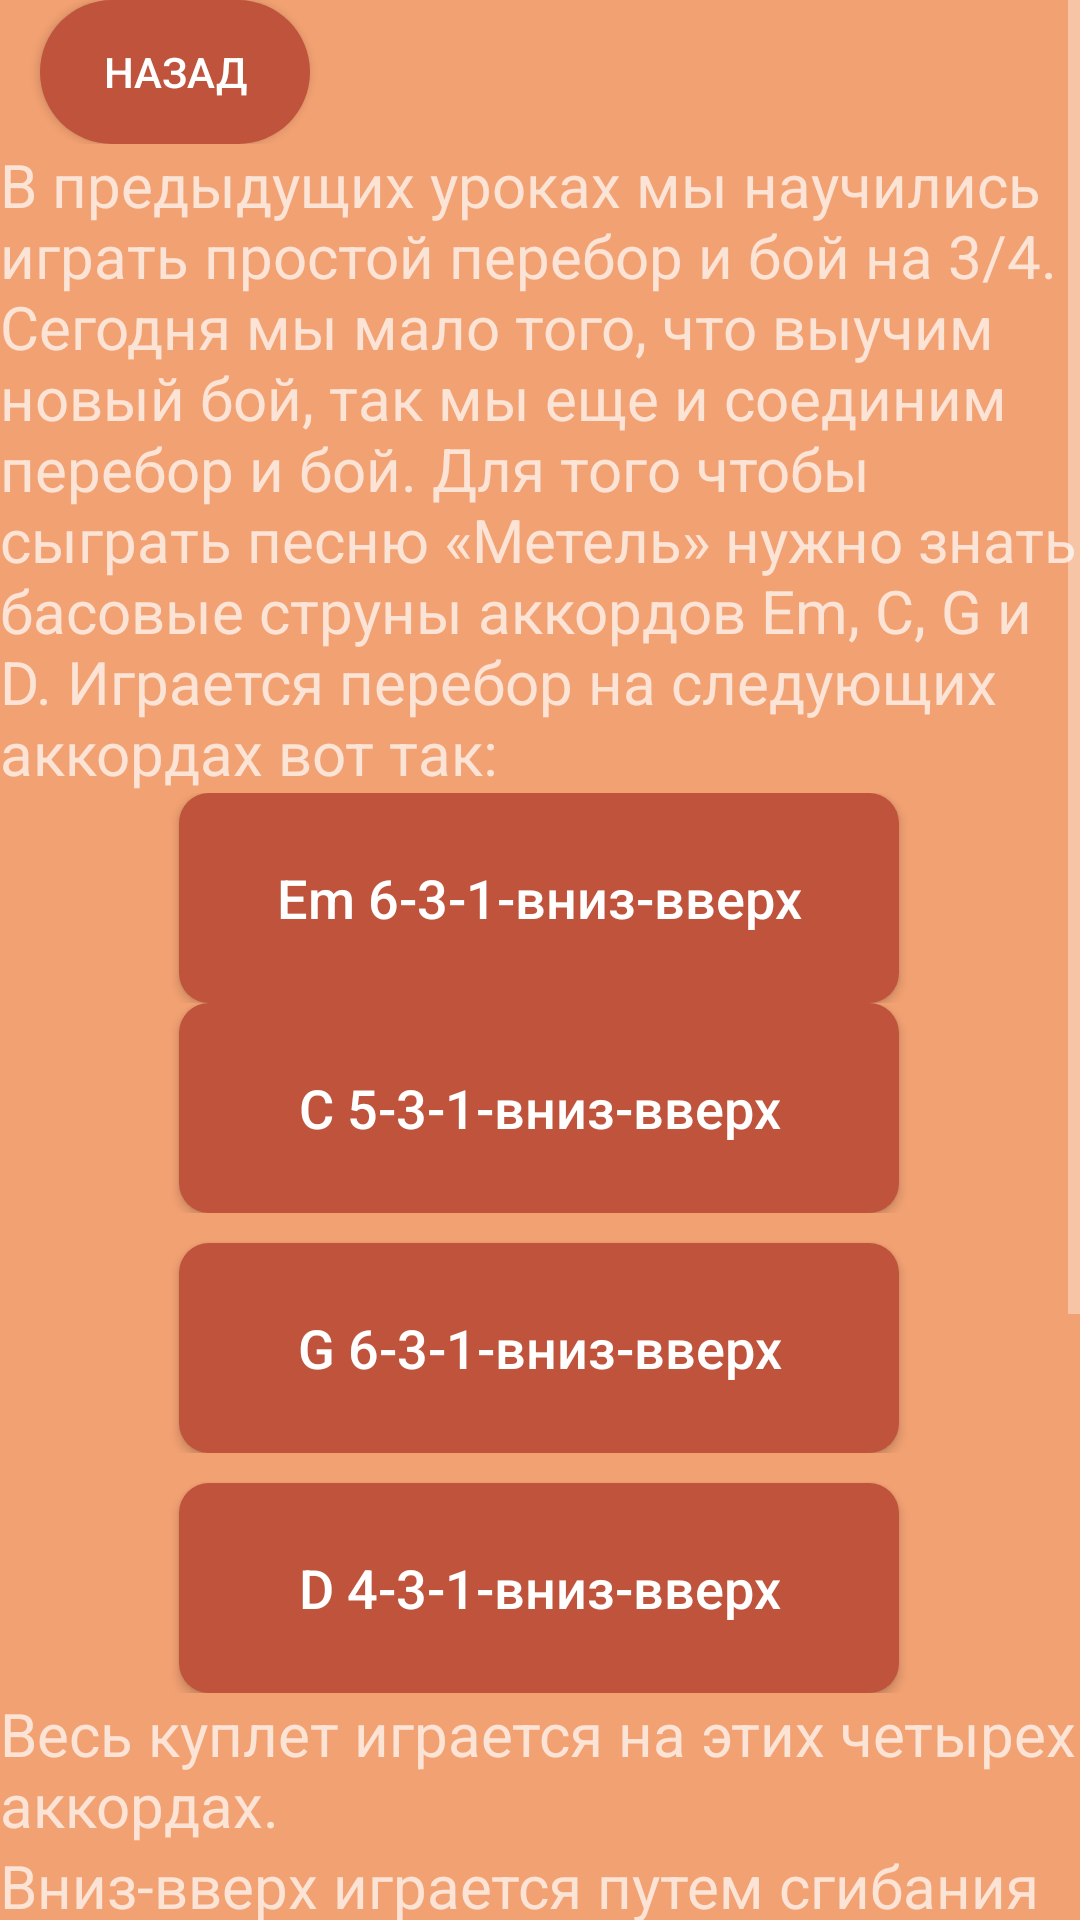

Layout XML and referenced resources for this Android screen:
<!-- AndroidManifest.xml: application theme Theme.AppCompat.NoActionBar -->
<!-- res/layout/lesson_seven.xml -->
<?xml version="1.0" encoding="utf-8"?>
<ScrollView xmlns:android="http://schemas.android.com/apk/res/android"
    xmlns:app="http://schemas.android.com/apk/res-auto"
    xmlns:tools="http://schemas.android.com/tools"
    android:layout_width="match_parent"
    android:layout_height="match_parent"
    android:background="@color/background_color">
    <LinearLayout android:layout_width="match_parent"
        android:layout_height="wrap_content"
        android:background="@color/background_color"
        android:orientation="vertical">

        <androidx.constraintlayout.widget.ConstraintLayout

            android:layout_width="match_parent"
            android:layout_height="wrap_content">

            <androidx.appcompat.widget.AppCompatButton
                android:id="@+id/back"
                android:layout_width="90dp"
                android:layout_height="wrap_content"
                android:text="@string/back"
                android:background="@drawable/custom_button"
                app:backgroundTint="@color/back"
                app:layout_constraintBottom_toBottomOf="parent"
                app:layout_constraintEnd_toEndOf="parent"
                app:layout_constraintHorizontal_bias="0.049"
                app:layout_constraintStart_toStartOf="parent"
                app:layout_constraintTop_toTopOf="parent"
                app:layout_constraintVertical_bias="0.023" />
        </androidx.constraintlayout.widget.ConstraintLayout>

        <LinearLayout
            android:layout_width="wrap_content"
            android:layout_height="wrap_content"
            android:background="@color/background_color"
            android:orientation="vertical">



            <TextView
                android:layout_width="wrap_content"
                android:layout_height="wrap_content"
                android:text="@string/lessonSeven1"
                android:textSize="20sp" />
        </LinearLayout>

        <androidx.constraintlayout.widget.ConstraintLayout
            android:layout_width="match_parent"
            android:layout_height="wrap_content">


            <androidx.appcompat.widget.AppCompatButton
                android:id="@+id/buttonEmPerebor"
                android:layout_width="240dp"
                android:layout_height="70dp"
                android:layout_marginStart="40dp"
                android:layout_marginLeft="40dp"
                android:layout_marginEnd="40dp"
                android:layout_marginRight="40dp"
                android:text="@string/lessonSeven2"
                android:textAllCaps="false"
                android:textSize="18sp"
                android:background="@drawable/rectangle_rounded"
                app:backgroundTint="@color/back"
                app:layout_constraintEnd_toEndOf="parent"
                app:layout_constraintHorizontal_bias="0.494"
                app:layout_constraintStart_toStartOf="parent"
                app:layout_constraintTop_toTopOf="parent"
                tools:ignore="MissingConstraints" />



        </androidx.constraintlayout.widget.ConstraintLayout>

        <androidx.constraintlayout.widget.ConstraintLayout
            android:layout_width="match_parent"
            android:layout_height="wrap_content">


            <androidx.appcompat.widget.AppCompatButton
                android:id="@+id/buttonCPerebor"
                android:layout_width="240dp"
                android:layout_height="70dp"
                android:layout_marginStart="40dp"
                android:layout_marginLeft="40dp"
                android:layout_marginEnd="40dp"
                android:layout_marginRight="40dp"
                android:background="@drawable/rectangle_rounded"
                android:text="@string/lessonSeven3"
                android:textAllCaps="false"
                android:textSize="18sp"
                app:backgroundTint="@color/back"
                app:layout_constraintBottom_toBottomOf="parent"
                app:layout_constraintEnd_toEndOf="parent"
                app:layout_constraintHorizontal_bias="0.494"
                app:layout_constraintStart_toStartOf="parent"
                app:layout_constraintTop_toTopOf="parent"
                tools:ignore="MissingConstraints" />
        </androidx.constraintlayout.widget.ConstraintLayout>

        <androidx.constraintlayout.widget.ConstraintLayout
            android:layout_width="match_parent"
            android:layout_height="wrap_content">


            <androidx.appcompat.widget.AppCompatButton
                android:id="@+id/buttonGPerebor"
                android:layout_width="240dp"
                android:layout_height="70dp"
                android:layout_marginStart="40dp"
                android:layout_marginLeft="40dp"
                android:layout_marginTop="10dp"
                android:layout_marginEnd="40dp"
                android:layout_marginRight="40dp"
                android:background="@drawable/rectangle_rounded"
                app:backgroundTint="@color/back"
                android:text="@string/lessonSeven4"
                android:textAllCaps="false"
                android:textSize="18sp"
                app:layout_constraintEnd_toEndOf="parent"
                app:layout_constraintHorizontal_bias="0.494"
                app:layout_constraintStart_toStartOf="parent"
                app:layout_constraintTop_toTopOf="parent"
                tools:ignore="MissingConstraints" />
        </androidx.constraintlayout.widget.ConstraintLayout>

        <androidx.constraintlayout.widget.ConstraintLayout
            android:layout_width="match_parent"
            android:layout_height="wrap_content">


            <androidx.appcompat.widget.AppCompatButton
                android:id="@+id/buttonDPerebor"
                android:layout_width="240dp"
                android:layout_height="70dp"
                android:layout_marginStart="40dp"
                android:layout_marginLeft="40dp"
                android:layout_marginTop="10dp"
                android:layout_marginEnd="40dp"
                android:layout_marginRight="40dp"
                android:background="@drawable/rectangle_rounded"
                app:backgroundTint="@color/back"
                android:text="@string/lessonSeven5"
                android:textAllCaps="false"
                android:textSize="18sp"
                app:layout_constraintEnd_toEndOf="parent"
                app:layout_constraintHorizontal_bias="0.494"
                app:layout_constraintStart_toStartOf="parent"
                app:layout_constraintTop_toTopOf="parent"
                tools:ignore="MissingConstraints" />
        </androidx.constraintlayout.widget.ConstraintLayout>


        <TextView
            android:layout_width="wrap_content"
            android:layout_height="wrap_content"
            android:text="@string/lessonSeven6"
            android:textSize="20sp" />



        <TextView
            android:layout_width="wrap_content"
            android:layout_height="wrap_content"
            android:text="@string/lessonSeven7"
            android:textSize="20sp" />


        <androidx.constraintlayout.widget.ConstraintLayout
            android:layout_width="match_parent"
            android:layout_height="wrap_content">

            <androidx.appcompat.widget.AppCompatButton
                android:id="@+id/buttonNewBoi"
                android:layout_width="120dp"
                android:layout_height="70dp"
                android:layout_marginStart="25dp"
                android:layout_marginLeft="25dp"
                android:layout_marginTop="10dp"
                android:text="Бой"
                android:textAllCaps="false"
                android:textSize="18sp"
                android:background="@drawable/rectangle_rounded"
                app:backgroundTint="@color/back"
                app:layout_constraintEnd_toEndOf="parent"
                app:layout_constraintHorizontal_bias="0.203"
                app:layout_constraintStart_toStartOf="parent"
                app:layout_constraintTop_toTopOf="parent"
                tools:ignore="MissingConstraints" />

            <ImageView
                android:id="@+id/boiForMetel"
                android:layout_width="120dp"
                android:layout_height="70dp"
                android:layout_marginTop="10dp"
                android:layout_marginEnd="92dp"
                android:layout_marginRight="92dp"
                android:scaleType="fitXY"
                app:layout_constraintEnd_toEndOf="parent"
                app:layout_constraintStart_toEndOf="@+id/buttonNewBoi"
                app:layout_constraintTop_toTopOf="parent"
                android:src="@drawable/boi_for_metel" />

        </androidx.constraintlayout.widget.ConstraintLayout>

    </LinearLayout>


</ScrollView>
<!-- resources referenced by this layout -->
<resources>
  <color name="back">#BF533B</color>
  <color name="background_color">#F2A172</color>
  <!-- drawable boi_for_metel: jpg bitmap (drawable, 9614 bytes) -->
  <!-- drawable custom_button (drawable) -->
  <?xml version="1.0" encoding="utf-8"?>
  <ripple xmlns:android="http://schemas.android.com/apk/res/android"
      android:color="@color/white">
  
      <item
          android:id="@+id/masked">
  
          <shape android:shape="rectangle">
              <solid android:color="@color/black"/>
              <corners android:radius="999dp"/>
          </shape>
      </item>
  
  </ripple>
  <!-- drawable rectangle_rounded (drawable-v24) -->
  <?xml version="1.0" encoding="utf-8"?>
  <selector xmlns:android="http://schemas.android.com/apk/res/android">
      xmlns:android="http://schemas.android.com/apk/res/android">
      <item>
          <shape>
              <solid android:color="@color/botton_color"/>
              <corners android:radius="10.0dip" />
          </shape>
      </item>
  </selector>
  <string name="back">Назад</string>
  <string name="lessonSeven1">В предыдущих уроках мы научились играть простой перебор и бой на 3/4.<br />
  Сегодня мы мало того, что выучим новый бой, так мы еще и соединим перебор и бой.<br />
  Для того чтобы сыграть песню «Метель» нужно знать басовые струны аккордов Em, C, G и D.<br />
  Играется перебор на следующих аккордах вот так:</string>
  <string name="lessonSeven2">Em 6-3-1-вниз-вверх</string>
  <string name="lessonSeven3">C 5-3-1-вниз-вверх</string>
  <string name="lessonSeven4">G 6-3-1-вниз-вверх</string>
  <string name="lessonSeven5">D 4-3-1-вниз-вверх</string>
  <string name="lessonSeven6">Весь куплет играется на этих четырех аккордах.</string>
  <string name="lessonSeven7">Вниз-вверх играется путем сгибания и разгибания указательного пальца. Примерно он задевает от третьей до первой струны. Не шевеля рукой, просто разгибаем и сгибаем палец.
  Теперь перейдем к припеву, который играется на тех же аккордах. Он играется таким боем: вниз-вниз-щелчок (без заглушки)-вниз-вверх.</string>
  <color name="white">#FFFFFFFF</color>
  <color name="black">#FF000000</color>
  <color name="botton_color">#BF533B</color>
</resources>
